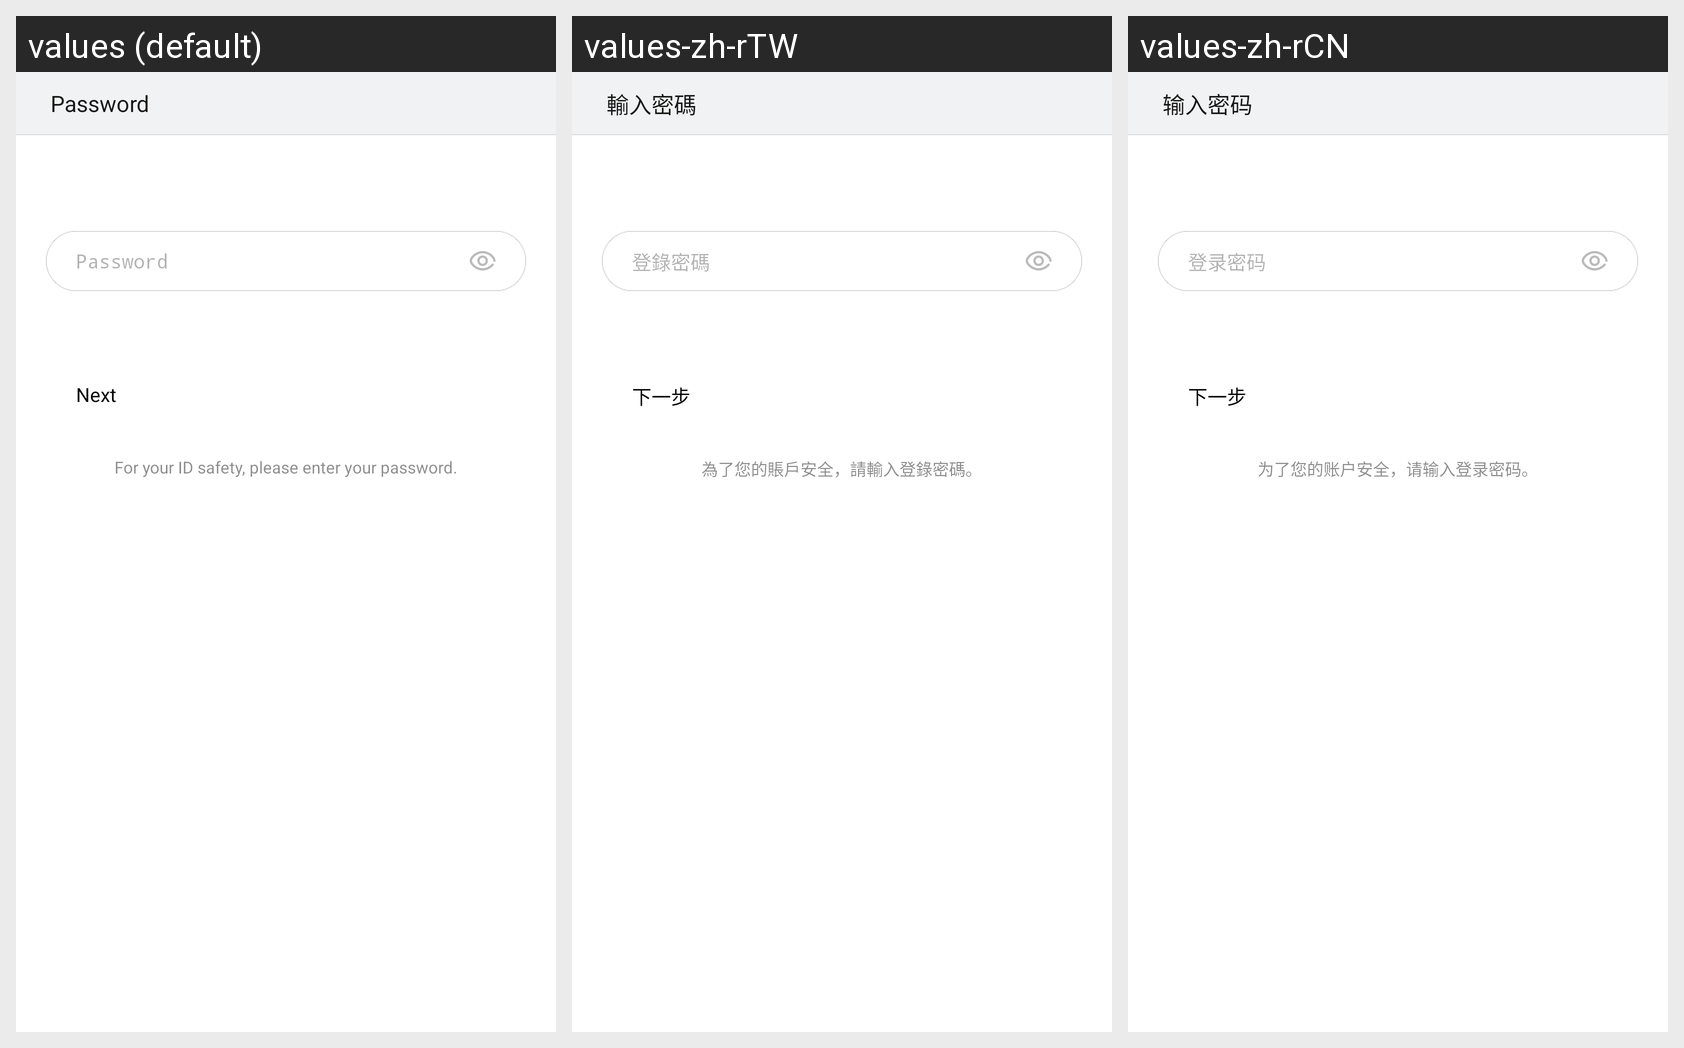

Here is an Android app screen in its default locale and in the app's own translations. Write out the translated-string differences for the strings that appear on this screen.
Android screen res/layout/public_check_pwd.xml rendered under 3 locales, left to right: values (default), values-zh-rTW, values-zh-rCN. Device: Nexus 5 (rendered at 1080×1920; each locale shown at half size, 540×960, under a caption strip naming it); theme gomeAccountThemes.
Strings drawn on this screen, with the default value and each locale's value (text and hints the layout hard-codes, and strings that could not be matched under every locale, appear in the picture but are not listed):

ui_activity_title_input_pwd
  values: Password
  values-zh-rTW: 輸入密碼
  values-zh-rCN: 输入密码

txt_login_pwd
  values: Password
  values-zh-rTW: 登錄密碼
  values-zh-rCN: 登录密码

btn_next_step
  values: Next
  values-zh-rTW: 下一步
  values-zh-rCN: 下一步

txt_login_pwd_prompt
  values: For your ID safety, please enter your password.
  values-zh-rTW: 為了您的賬戶安全，請輸入登錄密碼。
  values-zh-rCN: 为了您的账户安全，请输入登录密码。
